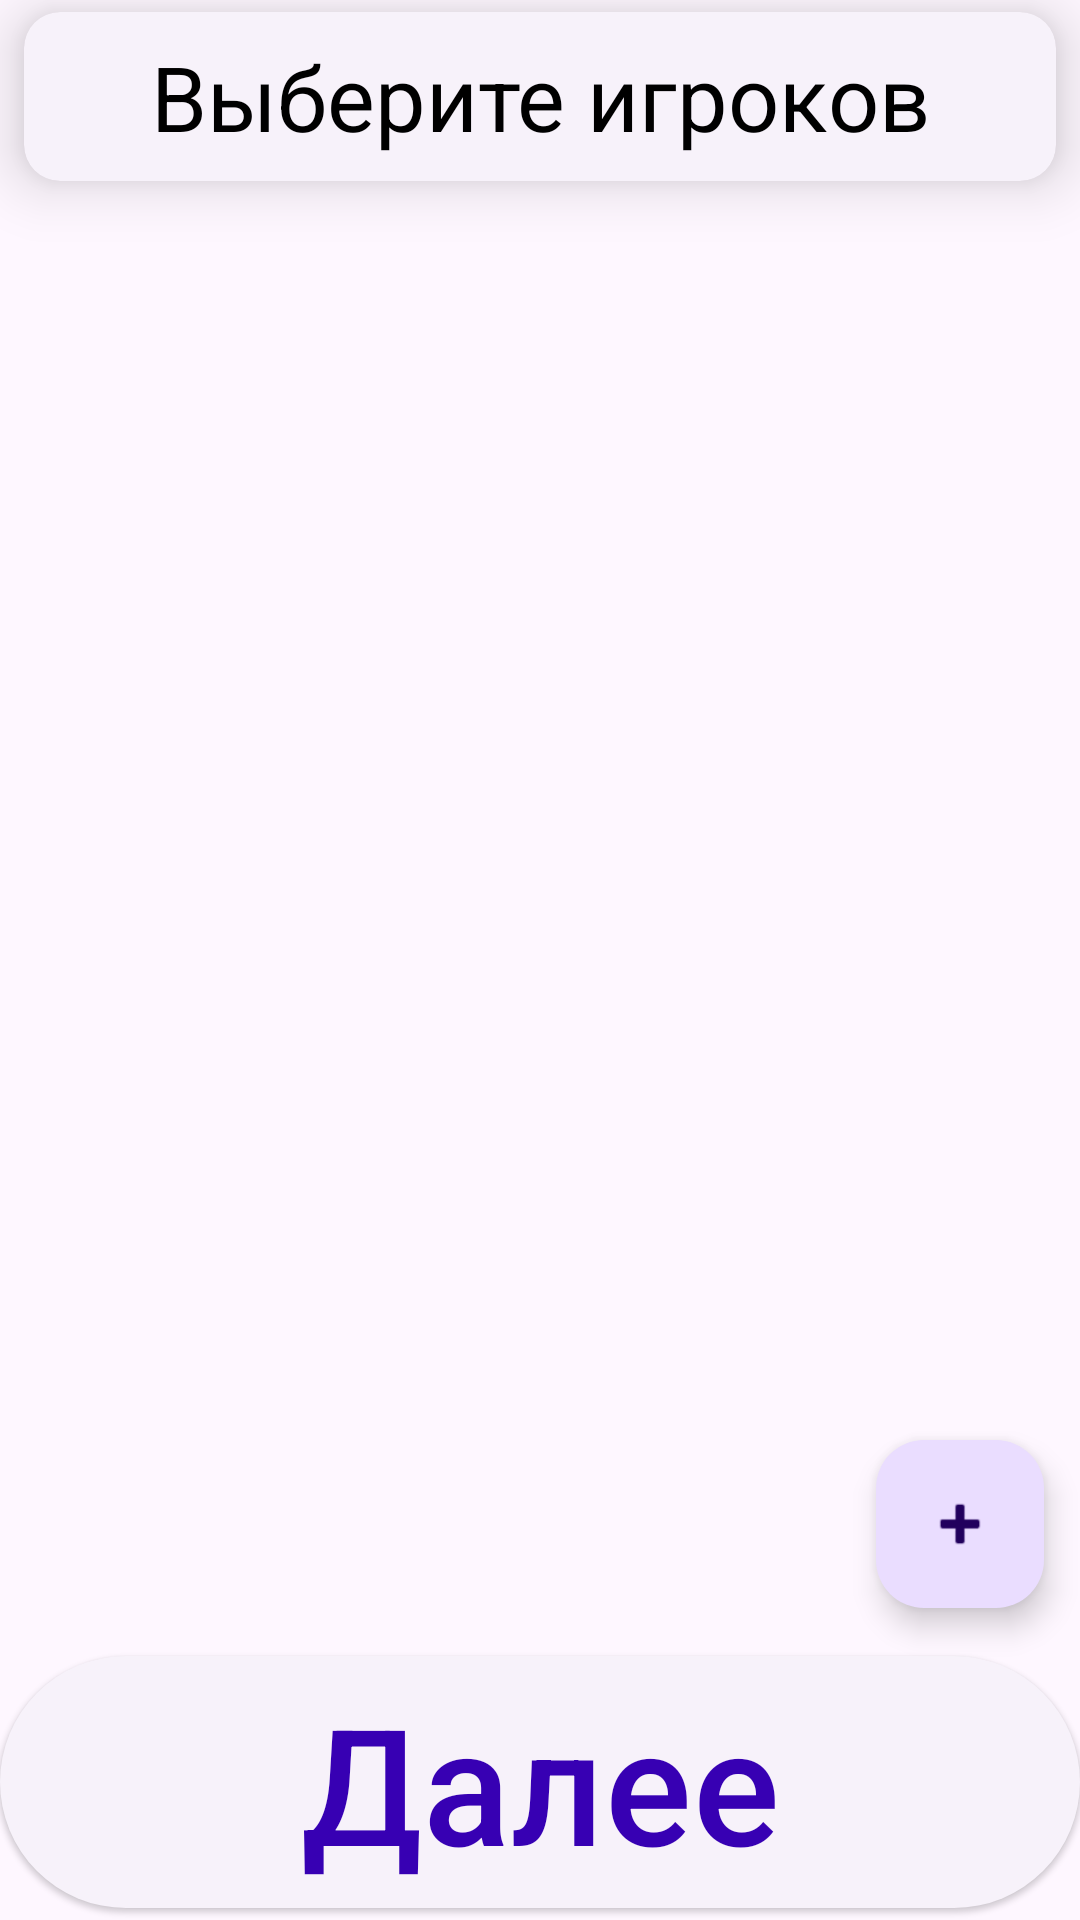

Android layout source for this screen:
<!-- AndroidManifest.xml: application theme Theme.Duel -->
<!-- res/layout/fragment_select_players.xml -->
<?xml version="1.0" encoding="utf-8"?>
<androidx.constraintlayout.widget.ConstraintLayout xmlns:android="http://schemas.android.com/apk/res/android"
    xmlns:app="http://schemas.android.com/apk/res-auto"
    xmlns:tools="http://schemas.android.com/tools"
    android:layout_width="match_parent"
    android:layout_height="match_parent"
    tools:context=".games.SelectPlayersFragment">

    <com.google.android.material.card.MaterialCardView
        android:id="@+id/materialCardView"
        style="@style/Widget.Material3.CardView.Elevated"
        android:layout_width="0dp"
        app:cardElevation="12dp"
        android:layout_marginHorizontal="8dp"
        android:layout_height="wrap_content"
        android:layout_marginTop="4dp"
        app:layout_constraintEnd_toEndOf="parent"
        app:layout_constraintStart_toStartOf="parent"
        app:layout_constraintTop_toTopOf="parent">

        <com.google.android.material.textview.MaterialTextView
            android:id="@+id/materialTextView"
            android:layout_width="match_parent"
            android:layout_height="wrap_content"
            android:gravity="center"
            android:padding="@dimen/padding_top_text"
            android:text="@string/select_players"
            android:textSize="@dimen/top_text_size" />
    </com.google.android.material.card.MaterialCardView>

    <androidx.recyclerview.widget.RecyclerView
        android:id="@+id/recycler_players"
        android:layout_width="0dp"
        android:layout_height="0dp"
        app:layoutManager="androidx.recyclerview.widget.LinearLayoutManager"
        app:layout_constraintBottom_toTopOf="@+id/btn_continue"
        app:layout_constraintEnd_toEndOf="parent"
        app:layout_constraintStart_toStartOf="parent"
        app:layout_constraintTop_toBottomOf="@+id/materialCardView"
        tools:listitem="@layout/item_select_player" />

    <com.google.android.material.floatingactionbutton.FloatingActionButton
        android:id="@+id/btn_add_player"
        android:layout_width="wrap_content"
        android:layout_height="wrap_content"
        android:layout_margin="12dp"
        android:contentDescription="@string/add"
        android:src="@android:drawable/ic_input_add"
        app:layout_constraintBottom_toBottomOf="@+id/recycler_players"
        app:layout_constraintEnd_toEndOf="parent" />

    <com.google.android.material.button.MaterialButton
        android:id="@+id/btn_continue"
        style="@style/bottom_button"
        android:layout_width="0dp"
        android:layout_height="wrap_content"
        android:text="@string/continued"
        app:layout_constraintBottom_toBottomOf="parent"
        app:layout_constraintEnd_toEndOf="parent"
        app:layout_constraintStart_toStartOf="parent" />
</androidx.constraintlayout.widget.ConstraintLayout>
<!-- res/layout/item_select_player.xml (included above) -->
<?xml version="1.0" encoding="utf-8"?>
<com.google.android.material.card.MaterialCardView xmlns:android="http://schemas.android.com/apk/res/android"
    xmlns:app="http://schemas.android.com/apk/res-auto"
    xmlns:tools="http://schemas.android.com/tools"
    style="@style/Widget.Material3.CardView.Elevated"
    android:layout_width="match_parent"
    android:layout_height="wrap_content"
    android:layout_marginHorizontal="12dp"
    android:layout_marginVertical="4dp"
    app:cardElevation="4dp">

    <androidx.constraintlayout.widget.ConstraintLayout
        android:layout_width="match_parent"
        android:layout_height="wrap_content"
        android:padding="8dp"
        android:animateLayoutChanges="true"
        >

        <com.google.android.material.textview.MaterialTextView
            android:id="@+id/player_name"
            android:layout_width="0dp"
            android:layout_height="wrap_content"
            android:layout_marginStart="8dp"
            android:ellipsize="end"
            android:maxLines="1"
            android:textSize="28sp"
            app:layout_constraintBottom_toBottomOf="@+id/checkbox_select_player"
            app:layout_constraintEnd_toStartOf="@+id/checkbox_select_player"
            app:layout_constraintStart_toStartOf="parent"
            app:layout_constraintTop_toTopOf="@+id/checkbox_select_player"
            tools:text="Никита" />

        <com.google.android.material.checkbox.MaterialCheckBox
            android:id="@+id/checkbox_setting"
            android:layout_width="wrap_content"
            android:layout_height="wrap_content"
            android:button="@drawable/ic_settings_24"
            android:checked="false"
            app:layout_constraintEnd_toEndOf="parent"
            app:layout_constraintTop_toTopOf="parent" />

        <com.google.android.material.checkbox.MaterialCheckBox
            android:id="@+id/checkbox_select_player"
            android:layout_width="wrap_content"
            android:layout_height="wrap_content"
            app:layout_constraintBottom_toBottomOf="@+id/checkbox_setting"
            app:layout_constraintEnd_toStartOf="@+id/checkbox_setting"
            app:layout_constraintTop_toTopOf="@+id/checkbox_setting" />

        <com.google.android.material.button.MaterialButton
            android:id="@+id/btn_delete"
            style="@style/Widget.Material3.Button.TextButton"
            android:layout_width="wrap_content"
            android:layout_height="wrap_content"
            android:text="@string/delete"
            android:textSize="16sp"
            android:visibility="gone"
            app:layout_constraintEnd_toEndOf="@+id/checkbox_setting"
            app:layout_constraintTop_toBottomOf="@+id/checkbox_setting" />

        <com.google.android.material.button.MaterialButton
            android:id="@+id/btn_update"
            style="@style/Widget.Material3.Button.TextButton"
            android:layout_width="wrap_content"
            android:layout_height="wrap_content"
            android:text="@string/change"
            android:visibility="gone"
            android:textSize="16sp"
            app:layout_constraintBottom_toBottomOf="@+id/btn_delete"
            app:layout_constraintEnd_toStartOf="@+id/btn_delete"
            app:layout_constraintTop_toBottomOf="@+id/checkbox_setting" />

    </androidx.constraintlayout.widget.ConstraintLayout>
</com.google.android.material.card.MaterialCardView>
<!-- resources referenced by this layout -->
<resources>
  <dimen name="padding_top_text">8dp</dimen>
  <dimen name="top_text_size">30sp</dimen>
  <!-- drawable ic_settings_24 (drawable) -->
  <vector android:height="32dp" android:tint="#625B71"
      android:viewportHeight="24" android:viewportWidth="24"
      android:width="32dp" xmlns:android="http://schemas.android.com/apk/res/android">
      <path android:fillColor="@android:color/white" android:pathData="M19.14,12.94c0.04,-0.3 0.06,-0.61 0.06,-0.94c0,-0.32 -0.02,-0.64 -0.07,-0.94l2.03,-1.58c0.18,-0.14 0.23,-0.41 0.12,-0.61l-1.92,-3.32c-0.12,-0.22 -0.37,-0.29 -0.59,-0.22l-2.39,0.96c-0.5,-0.38 -1.03,-0.7 -1.62,-0.94L14.4,2.81c-0.04,-0.24 -0.24,-0.41 -0.48,-0.41h-3.84c-0.24,0 -0.43,0.17 -0.47,0.41L9.25,5.35C8.66,5.59 8.12,5.92 7.63,6.29L5.24,5.33c-0.22,-0.08 -0.47,0 -0.59,0.22L2.74,8.87C2.62,9.08 2.66,9.34 2.86,9.48l2.03,1.58C4.84,11.36 4.8,11.69 4.8,12s0.02,0.64 0.07,0.94l-2.03,1.58c-0.18,0.14 -0.23,0.41 -0.12,0.61l1.92,3.32c0.12,0.22 0.37,0.29 0.59,0.22l2.39,-0.96c0.5,0.38 1.03,0.7 1.62,0.94l0.36,2.54c0.05,0.24 0.24,0.41 0.48,0.41h3.84c0.24,0 0.44,-0.17 0.47,-0.41l0.36,-2.54c0.59,-0.24 1.13,-0.56 1.62,-0.94l2.39,0.96c0.22,0.08 0.47,0 0.59,-0.22l1.92,-3.32c0.12,-0.22 0.07,-0.47 -0.12,-0.61L19.14,12.94zM12,15.6c-1.98,0 -3.6,-1.62 -3.6,-3.6s1.62,-3.6 3.6,-3.6s3.6,1.62 3.6,3.6S13.98,15.6 12,15.6z"/>
  </vector>
  <string name="add">Добавить</string>
  <string name="change">Изменить</string>
  <string name="continued">Далее</string>
  <string name="delete">Удалить</string>
  <string name="select_players">Выберите игроков</string>
  <style name="bottom_button" parent="Widget.Material3.Button.ElevatedButton">
          <item name="android:textSize">54sp</item>
          <item name="android:gravity">center</item>
      </style>
  <style name="Theme.Duel" parent="Theme.Material3.DayNight">
          
          <item name="colorPrimary">@color/purple_700</item>
          <item name="colorPrimaryVariant">@color/purple_500</item>
          <item name="colorOnPrimary">@color/white</item>
          
          <item name="colorSecondary">@color/teal_200</item>
          <item name="colorSecondaryVariant">@color/teal_700</item>
          <item name="colorOnSecondary">@color/black</item>
          <item name="android:textColor">@color/black</item>
          
          <item name="android:statusBarColor" tools:targetApi="l">?attr/colorPrimaryVariant</item>
          
      </style>
  <color name="purple_700">#FF3700B3</color>
  <color name="purple_500">#FF6200EE</color>
  <color name="white">#FFFFFFFF</color>
  <color name="teal_200">#FF03DAC5</color>
  <color name="teal_700">#FF018786</color>
  <color name="black">#FF000000</color>
</resources>
